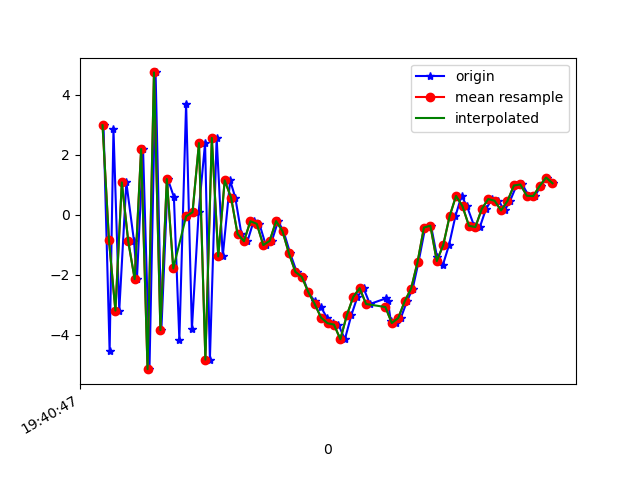

The data file committed next to this chart (first rows):
1617738047203, 433683830843670, 2.9902644, 2.386623, -1.7077851
1617738047222, 433683850074440, -4.544, 0.9666, 4.247
1617738047234, 433683869305210, 2.858, 2.123, -3.493
1617738047252, 433683888535980, -3.188, 0.736, 6.849
1617738047274, 433683907766750, 1.085, 1.746, -6.111
1617738047298, 433683926997520, -0.8843, 1.399, 9.093
1617738047307, 433683946228290, -2.138, 1.153, -7.341
1617738047326, 433683965459060, 2.198, 2.118, 7.731
1617738047346, 433683984689830, -5.14, 0.837, -2.367
1617738047365, 433684003920600, 4.75, 2.586, 0.5121
1617738047383, 433684023151370, -3.839, 1.073, 5.048
1617738047403, 433684042382140, 1.197, 1.835, -5.952
1617738047422, 433684061612910, 0.6003, 2.02, 8.981
1617738047439, 433684080843680, -4.166, 1.34, -5.494
1617738047460, 433684100074450, 3.715, 2.803, 3.05
1617738047478, 433684119305220, -3.808, 0.5189, 5.432
1617738047499, 433684138535990, 0.08879, 1.134, -6.645
1617738047519, 433684157766760, 2.396, 2.488, 8.025
1617738047534, 433684176997530, -4.821, 0.6494, -1.227
1617738047555, 433684196228300, 2.567, 2.066, -4.166
1617738047574, 433684215459070, -1.383, 2.091, -4.688
1617738047597, 433684234689840, 1.152, 2.059, -1.533
1617738047613, 433684253920610, 0.5769, 1.1, -1.526
1617738047632, 433684273151380, -0.6298, 1.286, -2.196
1617738047651, 433684292382150, -0.8762, 2.613, -4.696
1617738047670, 433684311612920, -0.2105, 3.171, -5.426
1617738047688, 433684330843690, -0.2966, 2.795, -5.051
1617738047708, 433684350074460, -1.005, 3.222, -4.831
1617738047727, 433684369305230, -0.8641, 4.21, -5.315
1617738047746, 433684388536000, -0.2045, 5.179, -5.476
1617738047763, 433684407766770, -0.5422, 4.781, -3.455
1617738047784, 433684426997540, -1.283, 3.546, -2.035
1617738047804, 433684446228310, -1.896, 2.323, -0.8313
1617738047823, 433684465459080, -2.065, 1.131, 1.155
1617738047840, 433684484689850, -2.566, -1.376, 4.484
1617738047860, 433684503920620, -2.879, -4.363, 6.75
1617738047879, 433684523151390, -3.059, -4.33, 7.133
1617738047898, 433684542382160, -3.423, -2.786, 8.418
1617738047917, 433684561612930, -3.609, -2.082, 9.834
1617738047934, 433684580843700, -3.654, -2.016, 10.87
1617738047954, 433684600074470, -4.144, -1.551, 11.13
1617738047974, 433684619305240, -3.346, -1.797, 10.67
1617738047993, 433684638536010, -2.733, -2.046, 10.23
1617738048012, 433684657766780, -2.44, -1.264, 8.611
1617738048032, 433684676997550, -2.969, -0.9368, 7.302
1617738048082, 433684696228320, -2.779, -1.102, 6.496
1617738048088, 433684715459090, -2.881, -0.5042, 4.773
1617738048097, 433684734689860, -3.546, 0.06655, 2.775
1617738048113, 433684753920630, -3.603, -0.3027, 1.496
1617738048128, 433684773151400, -3.436, -1.488, 0.4602
1617738048147, 433684792382170, -2.882, -1.601, -0.5565
1617738048165, 433684811612940, -2.457, -0.422, -4.122
1617738048183, 433684830843710, -1.578, 0.4825, -5.956
1617738048204, 433684850074480, -0.4195, 0.524, -5.251
1617738048222, 433684869445516, -0.3585, 0.351, -3.663
1617738048241, 433684888676286, -1.41, 0.3565, -3.383
1617738048259, 433684907907056, -1.666, 1.003, -4.272
1617738048278, 433684927137826, -1.005, 2.404, -5.93
1617738048298, 433684946368596, -0.03858, 3.346, -6.544
1617738048317, 433684965599366, 0.6356, 3.195, -5.072
1617738048334, 433684984830136, 0.2879, 2.09, -2.869
... 14 more rows
